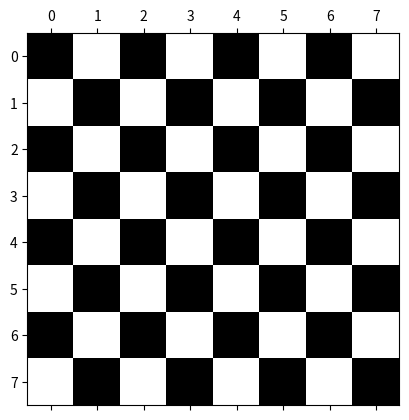

This chart was generated by the following Python code:
"""
Creating an image
==================

How to create an image with basic NumPy commands : ``np.zeros``, slicing...

This examples show how to create a simple checkerboard.
"""

import matplotlib.pyplot as plt
import numpy as np

check = np.zeros((8, 8))
check[::2, 1::2] = 1
check[1::2, ::2] = 1
plt.matshow(check, cmap="gray")
plt.show()
